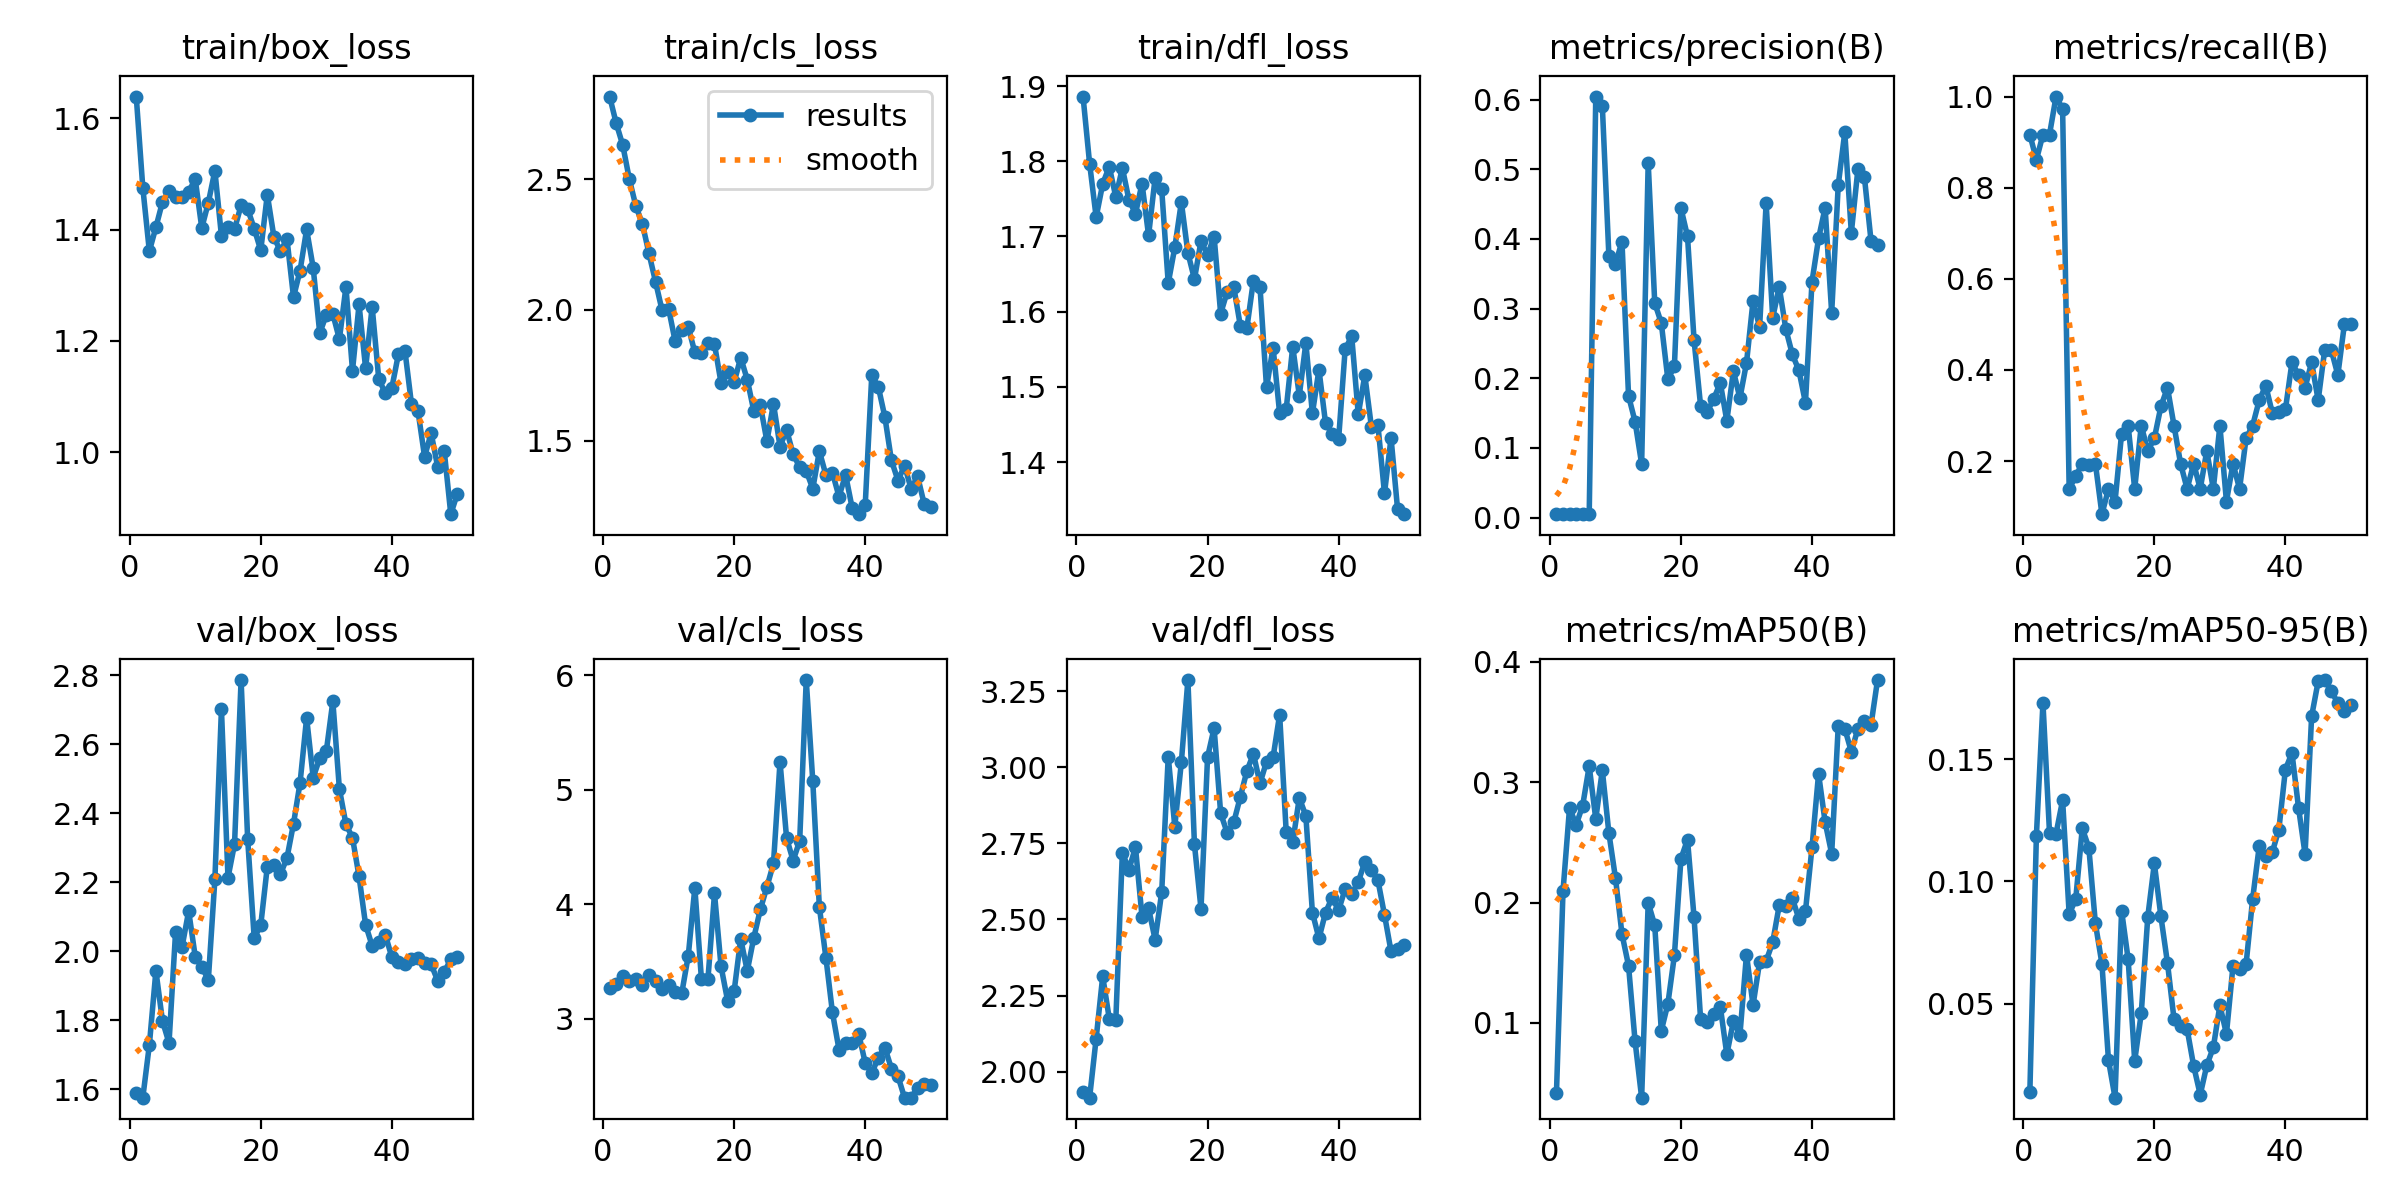

The data file committed next to this chart (first rows):
epoch, time, train/box_loss, train/cls_loss, train/dfl_loss, metrics/precision(B), metrics/recall(B), metrics/mAP50(B), metrics/mAP50-95(B), val/box_loss, val/cls_loss, val/dfl_loss, lr/pg0, lr/pg1, lr/pg2
1, 32.68, 1.639, 2.815, 1.886, 0.00524, 0.9167, 0.04165, 0.01362, 1.589, 3.268, 1.932, 8e-05, 8e-05, 8e-05
2, 61.3, 1.475, 2.713, 1.797, 0.00492, 0.8611, 0.2094, 0.1188, 1.576, 3.306, 1.914, 0.0001764, 0.0001764, 0.0001764
3, 89.31, 1.361, 2.63, 1.726, 0.00524, 0.9167, 0.2789, 0.173, 1.729, 3.379, 2.109, 0.0002689, 0.0002689, 0.0002689
4, 116.7, 1.404, 2.5, 1.77, 0.00524, 0.9167, 0.2645, 0.1199, 1.944, 3.335, 2.313, 0.0003574, 0.0003574, 0.0003574
5, 143.9, 1.45, 2.397, 1.793, 0.00571, 1, 0.2805, 0.1196, 1.799, 3.349, 2.174, 0.000442, 0.000442, 0.000442
6, 237.6, 1.469, 2.328, 1.752, 0.00556, 0.9722, 0.3133, 0.1333, 1.734, 3.298, 2.17, 0.0005226, 0.0005226, 0.0005226
7, 267.2, 1.458, 2.216, 1.791, 0.6043, 0.1389, 0.2695, 0.08661, 2.056, 3.384, 2.72, 0.0005992, 0.0005992, 0.0005992
8, 295.7, 1.459, 2.108, 1.749, 0.5912, 0.1667, 0.3099, 0.09271, 2.014, 3.33, 2.664, 0.0006719, 0.0006719, 0.0006719
9, 323.4, 1.468, 1.998, 1.73, 0.3756, 0.1944, 0.2578, 0.1217, 2.116, 3.264, 2.737, 0.0007406, 0.0007406, 0.0007406
10, 350.6, 1.49, 2.005, 1.77, 0.3642, 0.1911, 0.2207, 0.1138, 1.985, 3.295, 2.509, 0.0008054, 0.0008054, 0.0008054
11, 377.6, 1.403, 1.88, 1.701, 0.3961, 0.1944, 0.1739, 0.08287, 1.955, 3.235, 2.537, 0.0008662, 0.0008662, 0.0008662
12, 404.3, 1.448, 1.923, 1.778, 0.1748, 0.08333, 0.1476, 0.06628, 1.917, 3.223, 2.433, 0.000923, 0.000923, 0.000923
13, 431.7, 1.506, 1.934, 1.763, 0.1376, 0.1389, 0.08473, 0.02678, 2.208, 3.553, 2.589, 0.0009759, 0.0009759, 0.0009759
14, 459.2, 1.389, 1.838, 1.638, 0.07697, 0.1111, 0.03793, 0.0115, 2.701, 4.145, 3.035, 0.001025, 0.001025, 0.001025
15, 486, 1.405, 1.835, 1.685, 0.5095, 0.26, 0.1998, 0.08804, 2.213, 3.352, 2.805, 0.00107, 0.00107, 0.00107
16, 512.8, 1.401, 1.873, 1.746, 0.3081, 0.2778, 0.1812, 0.06815, 2.311, 3.349, 3.016, 0.001111, 0.001111, 0.001111
17, 539.9, 1.443, 1.869, 1.678, 0.2792, 0.1389, 0.09353, 0.02655, 2.785, 4.095, 3.287, 0.001148, 0.001148, 0.001148
18, 566.4, 1.437, 1.721, 1.643, 0.1985, 0.2778, 0.1158, 0.046, 2.326, 3.459, 2.747, 0.001181, 0.001181, 0.001181
19, 593.9, 1.402, 1.764, 1.694, 0.2171, 0.2222, 0.1561, 0.08559, 2.038, 3.16, 2.535, 0.00121, 0.00121, 0.00121
20, 622.3, 1.363, 1.724, 1.675, 0.4441, 0.25, 0.2364, 0.1074, 2.076, 3.244, 3.033, 0.001235, 0.001235, 0.001235
21, 649.3, 1.463, 1.818, 1.7, 0.4036, 0.3198, 0.2523, 0.08567, 2.245, 3.698, 3.129, 0.001208, 0.001208, 0.001208
22, 675.9, 1.387, 1.734, 1.597, 0.2546, 0.3611, 0.1877, 0.06667, 2.249, 3.419, 2.849, 0.001168, 0.001168, 0.001168
23, 703.6, 1.361, 1.614, 1.627, 0.1601, 0.2778, 0.1029, 0.04367, 2.223, 3.71, 2.785, 0.001129, 0.001129, 0.001129
24, 730.8, 1.383, 1.635, 1.633, 0.1519, 0.1944, 0.1005, 0.0408, 2.27, 3.956, 2.819, 0.001089, 0.001089, 0.001089
25, 758.1, 1.279, 1.498, 1.581, 0.1702, 0.1389, 0.1072, 0.03955, 2.37, 4.152, 2.902, 0.00105, 0.00105, 0.00105
26, 784.8, 1.326, 1.642, 1.578, 0.1936, 0.1944, 0.1136, 0.02446, 2.488, 4.357, 2.988, 0.00101, 0.00101, 0.00101
27, 811.6, 1.4, 1.478, 1.641, 0.1388, 0.1389, 0.07395, 0.01272, 2.676, 5.244, 3.044, 0.0009704, 0.0009704, 0.0009704
28, 838.5, 1.331, 1.542, 1.633, 0.2103, 0.2222, 0.1013, 0.02468, 2.503, 4.578, 2.947, 0.0009308, 0.0009308, 0.0009308
29, 865.1, 1.214, 1.448, 1.499, 0.1715, 0.1389, 0.09014, 0.03209, 2.559, 4.382, 3.018, 0.0008912, 0.0008912, 0.0008912
30, 892.2, 1.247, 1.399, 1.552, 0.2218, 0.2778, 0.1569, 0.04932, 2.579, 4.554, 3.033, 0.0008516, 0.0008516, 0.0008516
31, 920.2, 1.248, 1.385, 1.465, 0.311, 0.1111, 0.1148, 0.03757, 2.724, 5.957, 3.173, 0.000812, 0.000812, 0.000812
32, 947.2, 1.203, 1.317, 1.47, 0.2732, 0.1944, 0.1506, 0.06542, 2.47, 5.074, 2.788, 0.0007724, 0.0007724, 0.0007724
33, 973.7, 1.297, 1.46, 1.554, 0.4513, 0.1389, 0.1515, 0.06407, 2.368, 3.979, 2.753, 0.0007328, 0.0007328, 0.0007328
34, 1001, 1.147, 1.369, 1.488, 0.287, 0.25, 0.167, 0.06617, 2.329, 3.535, 2.9, 0.0006932, 0.0006932, 0.0006932
35, 1029, 1.265, 1.378, 1.558, 0.3309, 0.2778, 0.1978, 0.09282, 2.217, 3.057, 2.84, 0.0006536, 0.0006536, 0.0006536
36, 1057, 1.151, 1.286, 1.465, 0.2707, 0.3333, 0.1973, 0.1144, 2.077, 2.734, 2.523, 0.000614, 0.000614, 0.000614
37, 1085, 1.261, 1.37, 1.523, 0.2342, 0.3654, 0.2036, 0.1106, 2.016, 2.792, 2.438, 0.0005744, 0.0005744, 0.0005744
38, 1111, 1.132, 1.245, 1.452, 0.2113, 0.3056, 0.1864, 0.112, 2.028, 2.794, 2.522, 0.0005348, 0.0005348, 0.0005348
39, 1138, 1.106, 1.219, 1.438, 0.1648, 0.307, 0.1929, 0.1212, 2.049, 2.872, 2.571, 0.0004952, 0.0004952, 0.0004952
40, 1167, 1.115, 1.254, 1.43, 0.3387, 0.3132, 0.246, 0.1458, 1.983, 2.617, 2.53, 0.0004556, 0.0004556, 0.0004556
41, 1195, 1.176, 1.75, 1.55, 0.4008, 0.4167, 0.307, 0.1526, 1.97, 2.526, 2.6, 0.000416, 0.000416, 0.000416
42, 1221, 1.183, 1.706, 1.567, 0.4447, 0.3889, 0.2669, 0.1302, 1.964, 2.663, 2.585, 0.0003764, 0.0003764, 0.0003764
43, 1247, 1.087, 1.591, 1.463, 0.2939, 0.3611, 0.2406, 0.1112, 1.978, 2.751, 2.623, 0.0003368, 0.0003368, 0.0003368
44, 1273, 1.074, 1.425, 1.515, 0.477, 0.4167, 0.3464, 0.1676, 1.982, 2.567, 2.689, 0.0002972, 0.0002972, 0.0002972
45, 1299, 0.9921, 1.348, 1.447, 0.5528, 0.3333, 0.3445, 0.1819, 1.966, 2.5, 2.664, 0.0002576, 0.0002576, 0.0002576
46, 1325, 1.034, 1.405, 1.449, 0.409, 0.4444, 0.3253, 0.1824, 1.962, 2.313, 2.628, 0.000218, 0.000218, 0.000218
47, 1351, 0.9738, 1.317, 1.358, 0.4996, 0.4438, 0.3443, 0.1779, 1.915, 2.314, 2.515, 0.0001784, 0.0001784, 0.0001784
48, 1378, 1.002, 1.364, 1.432, 0.4883, 0.3889, 0.3512, 0.173, 1.94, 2.401, 2.395, 0.0001388, 0.0001388, 0.0001388
49, 1403, 0.889, 1.258, 1.337, 0.3977, 0.5, 0.3475, 0.1699, 1.976, 2.433, 2.403, 9.92e-05, 9.92e-05, 9.92e-05
50, 1429, 0.9258, 1.248, 1.331, 0.3916, 0.5006, 0.3849, 0.1724, 1.982, 2.426, 2.417, 5.96e-05, 5.96e-05, 5.96e-05
